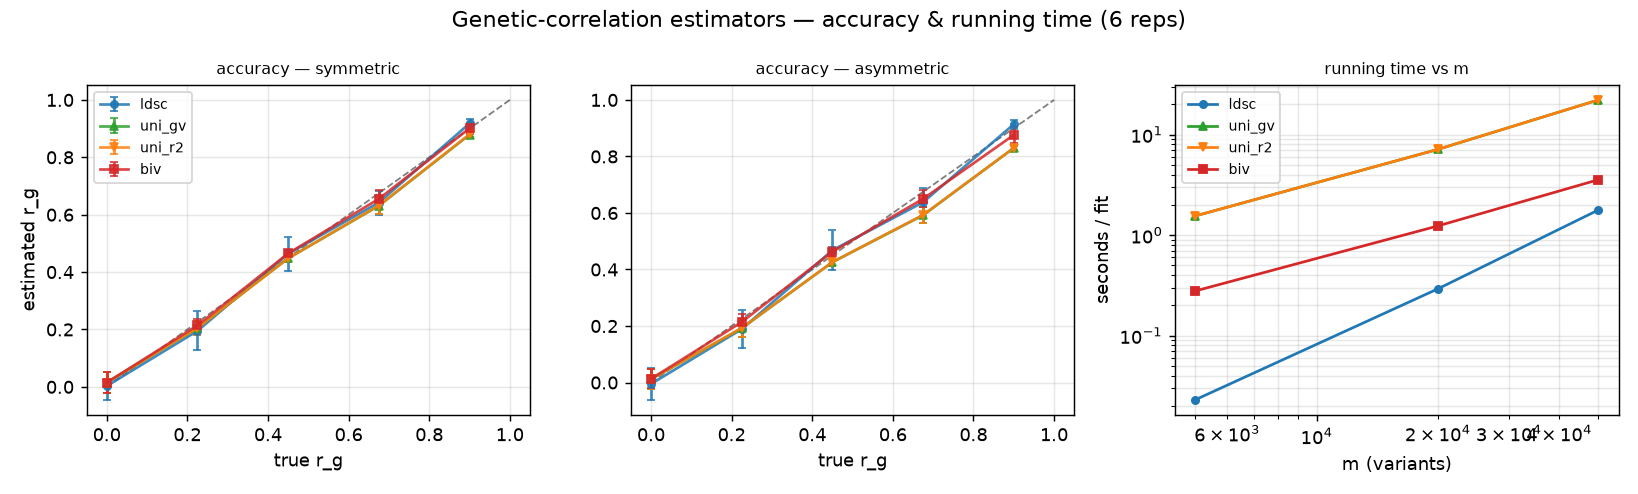

Source data for this figure (header and first rows):
tag, N1, N2, rg_true, ldsc_rg, ldsc_sd, ldsc_t, uni_gv_rg, uni_gv_sd, uni_gv_t, uni_r2_rg, uni_r2_sd, uni_r2_t, biv_rg, biv_sd, biv_t
symmetric, 50000, 50000, 0.0, 0.003, 0.048, 0.022, 0.015, 0.037, 1.569, 0.015, 0.037, 1.569, 0.015, 0.036, 0.3
symmetric, 50000, 50000, 0.225, 0.195, 0.068, 0.022, 0.205, 0.024, 1.561, 0.205, 0.024, 1.561, 0.214, 0.024, 0.292
symmetric, 50000, 50000, 0.45, 0.464, 0.06, 0.022, 0.448, 0.014, 1.554, 0.448, 0.014, 1.554, 0.465, 0.013, 0.286
symmetric, 50000, 50000, 0.675, 0.642, 0.042, 0.023, 0.631, 0.029, 1.594, 0.632, 0.029, 1.594, 0.655, 0.03, 0.275
symmetric, 50000, 50000, 0.9, 0.918, 0.016, 0.022, 0.879, 0.008, 1.585, 0.88, 0.008, 1.585, 0.901, 0.018, 0.277
asymmetric, 50000, 10000, 0.0, -0.005, 0.056, 0.022, 0.012, 0.036, 1.557, 0.012, 0.036, 1.557, 0.013, 0.034, 0.3
asymmetric, 50000, 10000, 0.225, 0.189, 0.067, 0.022, 0.192, 0.032, 1.551, 0.193, 0.032, 1.551, 0.214, 0.03, 0.288
asymmetric, 50000, 10000, 0.45, 0.468, 0.07, 0.022, 0.426, 0.015, 1.55, 0.426, 0.015, 1.55, 0.463, 0.018, 0.283
asymmetric, 50000, 10000, 0.675, 0.638, 0.05, 0.022, 0.592, 0.028, 1.593, 0.593, 0.028, 1.593, 0.65, 0.03, 0.278
asymmetric, 50000, 10000, 0.9, 0.914, 0.016, 0.023, 0.83, 0.007, 1.555, 0.83, 0.007, 1.555, 0.876, 0.029, 0.274
